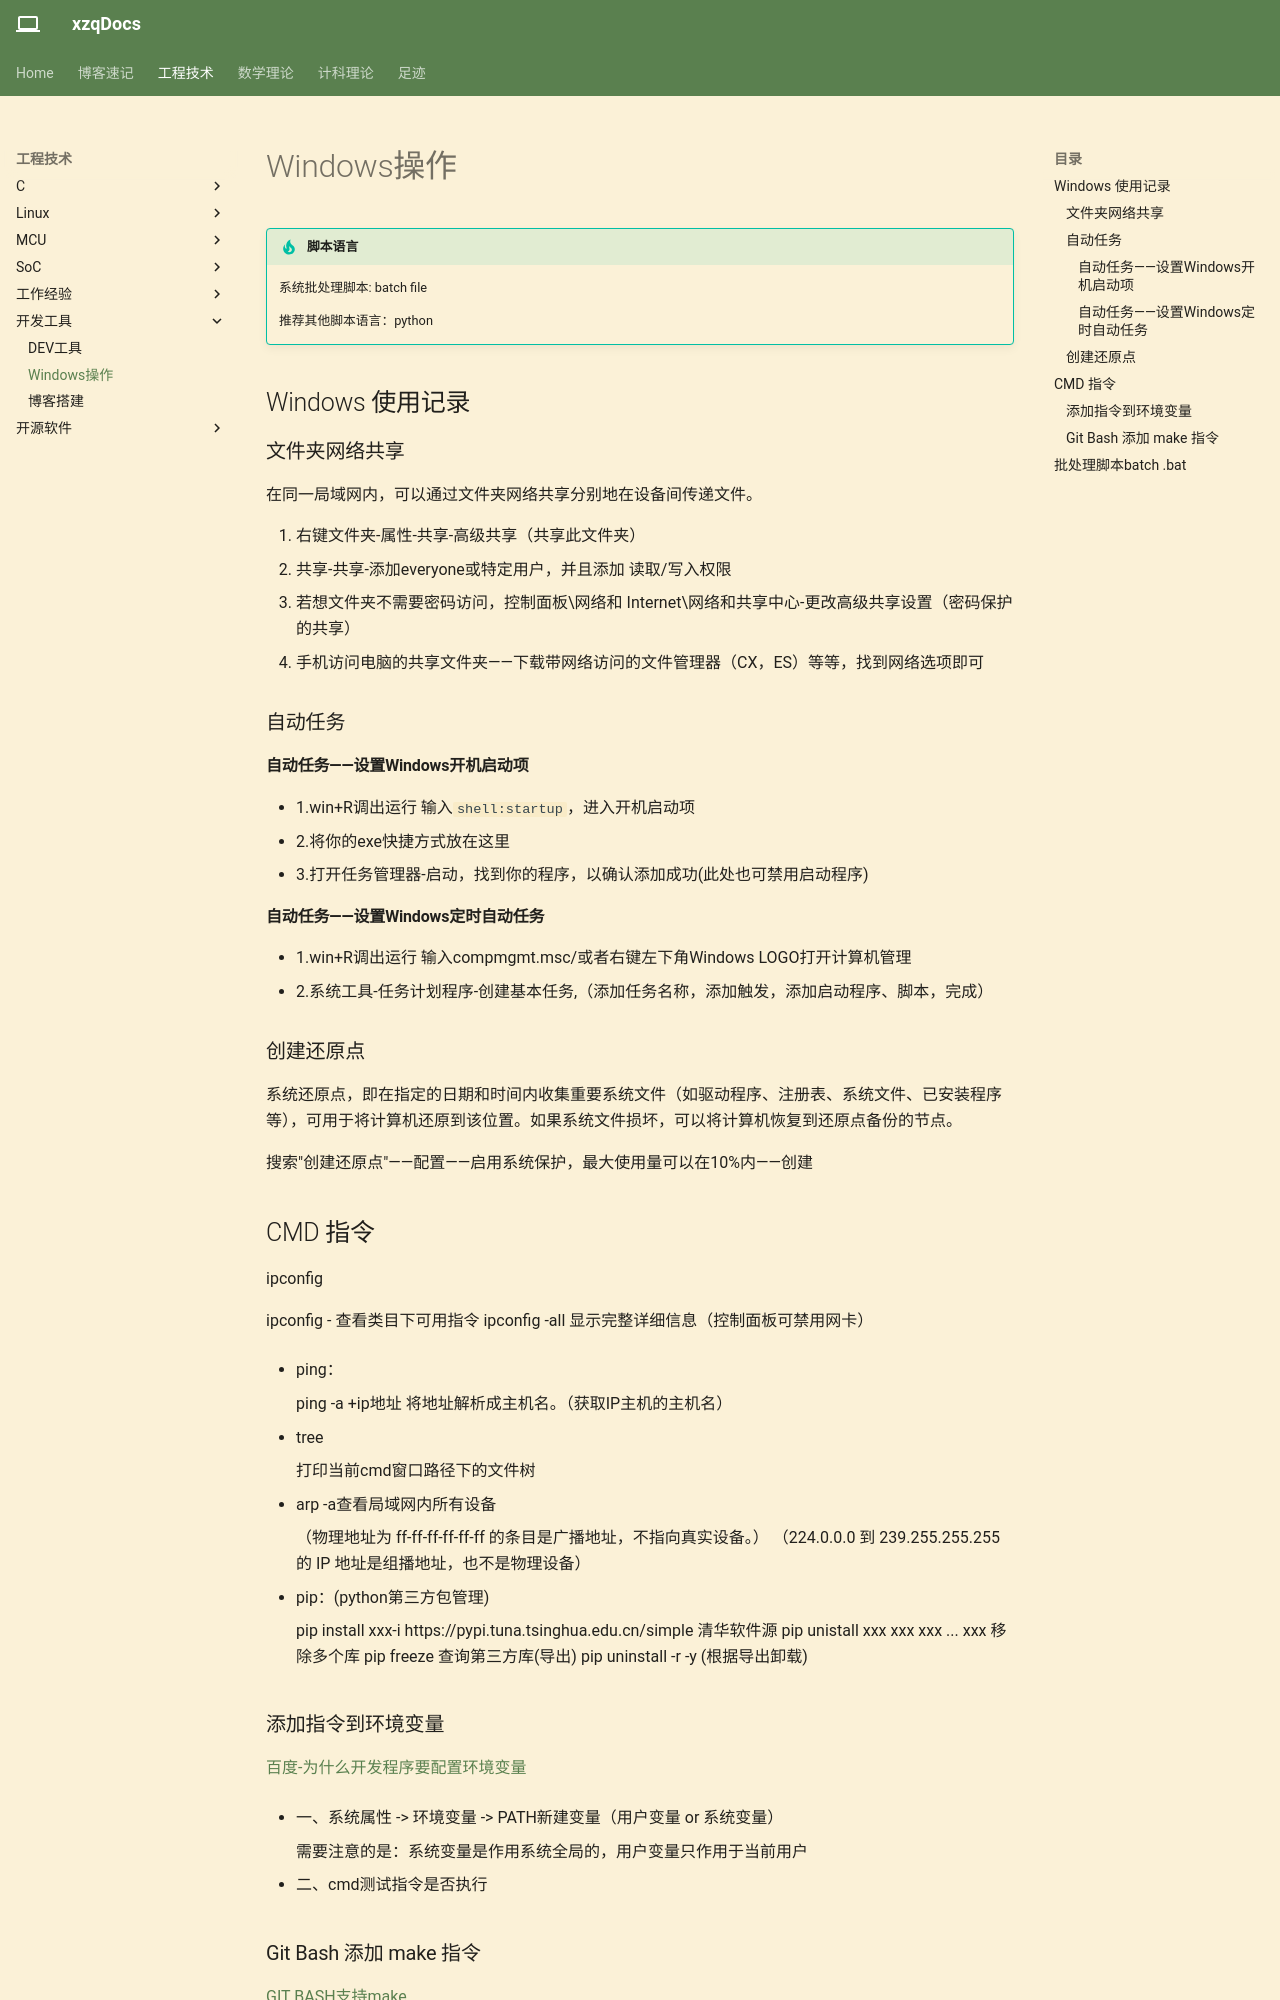

repository: Xuser7/Xuser7.github.io · page: 工程技术/开发工具/windows操作/index.html · generator: mkdocs

!!! tip "脚本语言"

    系统批处理脚本: batch file

    推荐其他脚本语言：python

## Windows 使用记录

### 文件夹网络共享

在同一局域网内，可以通过文件夹网络共享分别地在设备间传递文件。

1. 右键文件夹-属性-共享-高级共享（共享此文件夹）
2. 共享-共享-添加everyone或特定用户，并且添加 读取/写入权限
3. 若想文件夹不需要密码访问，控制面板\网络和 Internet\网络和共享中心-更改高级共享设置（密码保护的共享）
4. 手机访问电脑的共享文件夹——下载带网络访问的文件管理器（CX，ES）等等，找到网络选项即可

### 自动任务

#### 自动任务——设置Windows开机启动项

- 1.win+R调出运行 输入`shell:startup`，进入开机启动项
- 2.将你的exe快捷方式放在这里
- 3.打开任务管理器-启动，找到你的程序，以确认添加成功(此处也可禁用启动程序)  

#### 自动任务——设置Windows定时自动任务

- 1.win+R调出运行 输入compmgmt.msc/或者右键左下角Windows LOGO打开计算机管理
- 2.系统工具-任务计划程序-创建基本任务,（添加任务名称，添加触发，添加启动程序、脚本，完成）

## CMD 指令

ipconfig

ipconfig - 查看类目下可用指令
ipconfig -all 显示完整详细信息（控制面板可禁用网卡）

- ping：

    ping -a +ip地址 将地址解析成主机名。（获取IP主机的主机名）

- tree
  
    打印当前cmd窗口路径下的文件树

- arp -a查看局域网内所有设备
  
    （物理地址为 ff-ff-ff-ff-ff-ff 的条目是广播地址，不指向真实设备。）
    （224.0.0.0 到 239.255.255.255 的 IP 地址是组播地址，也不是物理设备）

- pip：(python第三方包管理)

    pip install xxx-i https://pypi.tuna.tsinghua.edu.cn/simple 清华软件源
    pip unistall xxx xxx xxx ... xxx 移除多个库
    pip freeze <requirement.txt> 查询第三方库(导出)
    pip uninstall -r <requirements.txt> -y (根据导出卸载)

### 添加指令到环境变量

[百度-为什么开发程序要配置环境变量](https://baijiahao.baidu.com/s?id=1739693765201054630&wfr=spider&for=pc)

- 一、系统属性 -> 环境变量 -> PATH新建变量（用户变量 or 系统变量）

    需要注意的是：系统变量是作用系统全局的，用户变量只作用于当前用户

- 二、cmd测试指令是否执行
